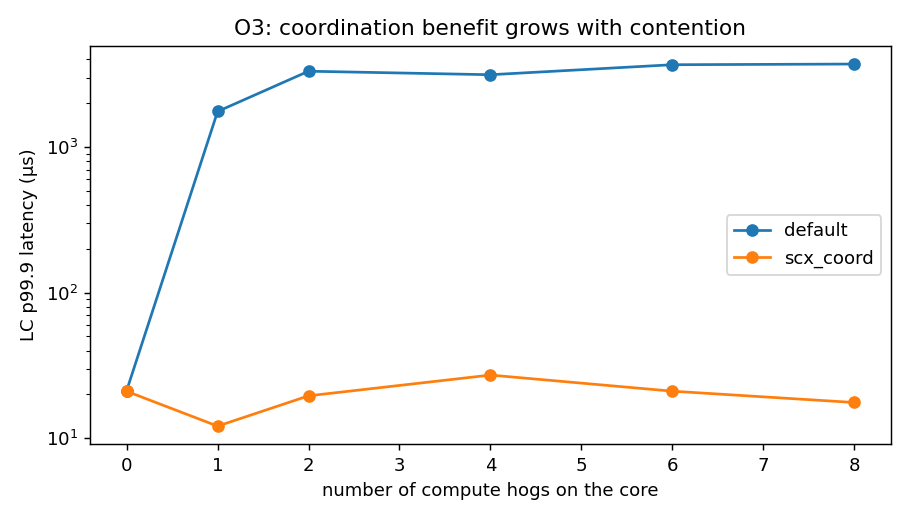

The file beside this chart, header and first rows:
config, hogs, p999_ns, hog_batches_s
default, 0, 21252, 0
scx_coord, 0, 20998, 0
default, 1, 1756544, 1011
scx_coord, 1, 12099, 665
default, 2, 3321309, 2122
scx_coord, 2, 19547, 406
default, 4, 3141909, 2689
scx_coord, 4, 27143, 332
default, 6, 3680273, 4271
scx_coord, 6, 21038, 699
default, 8, 3720427, 4744
scx_coord, 8, 17587, 405
